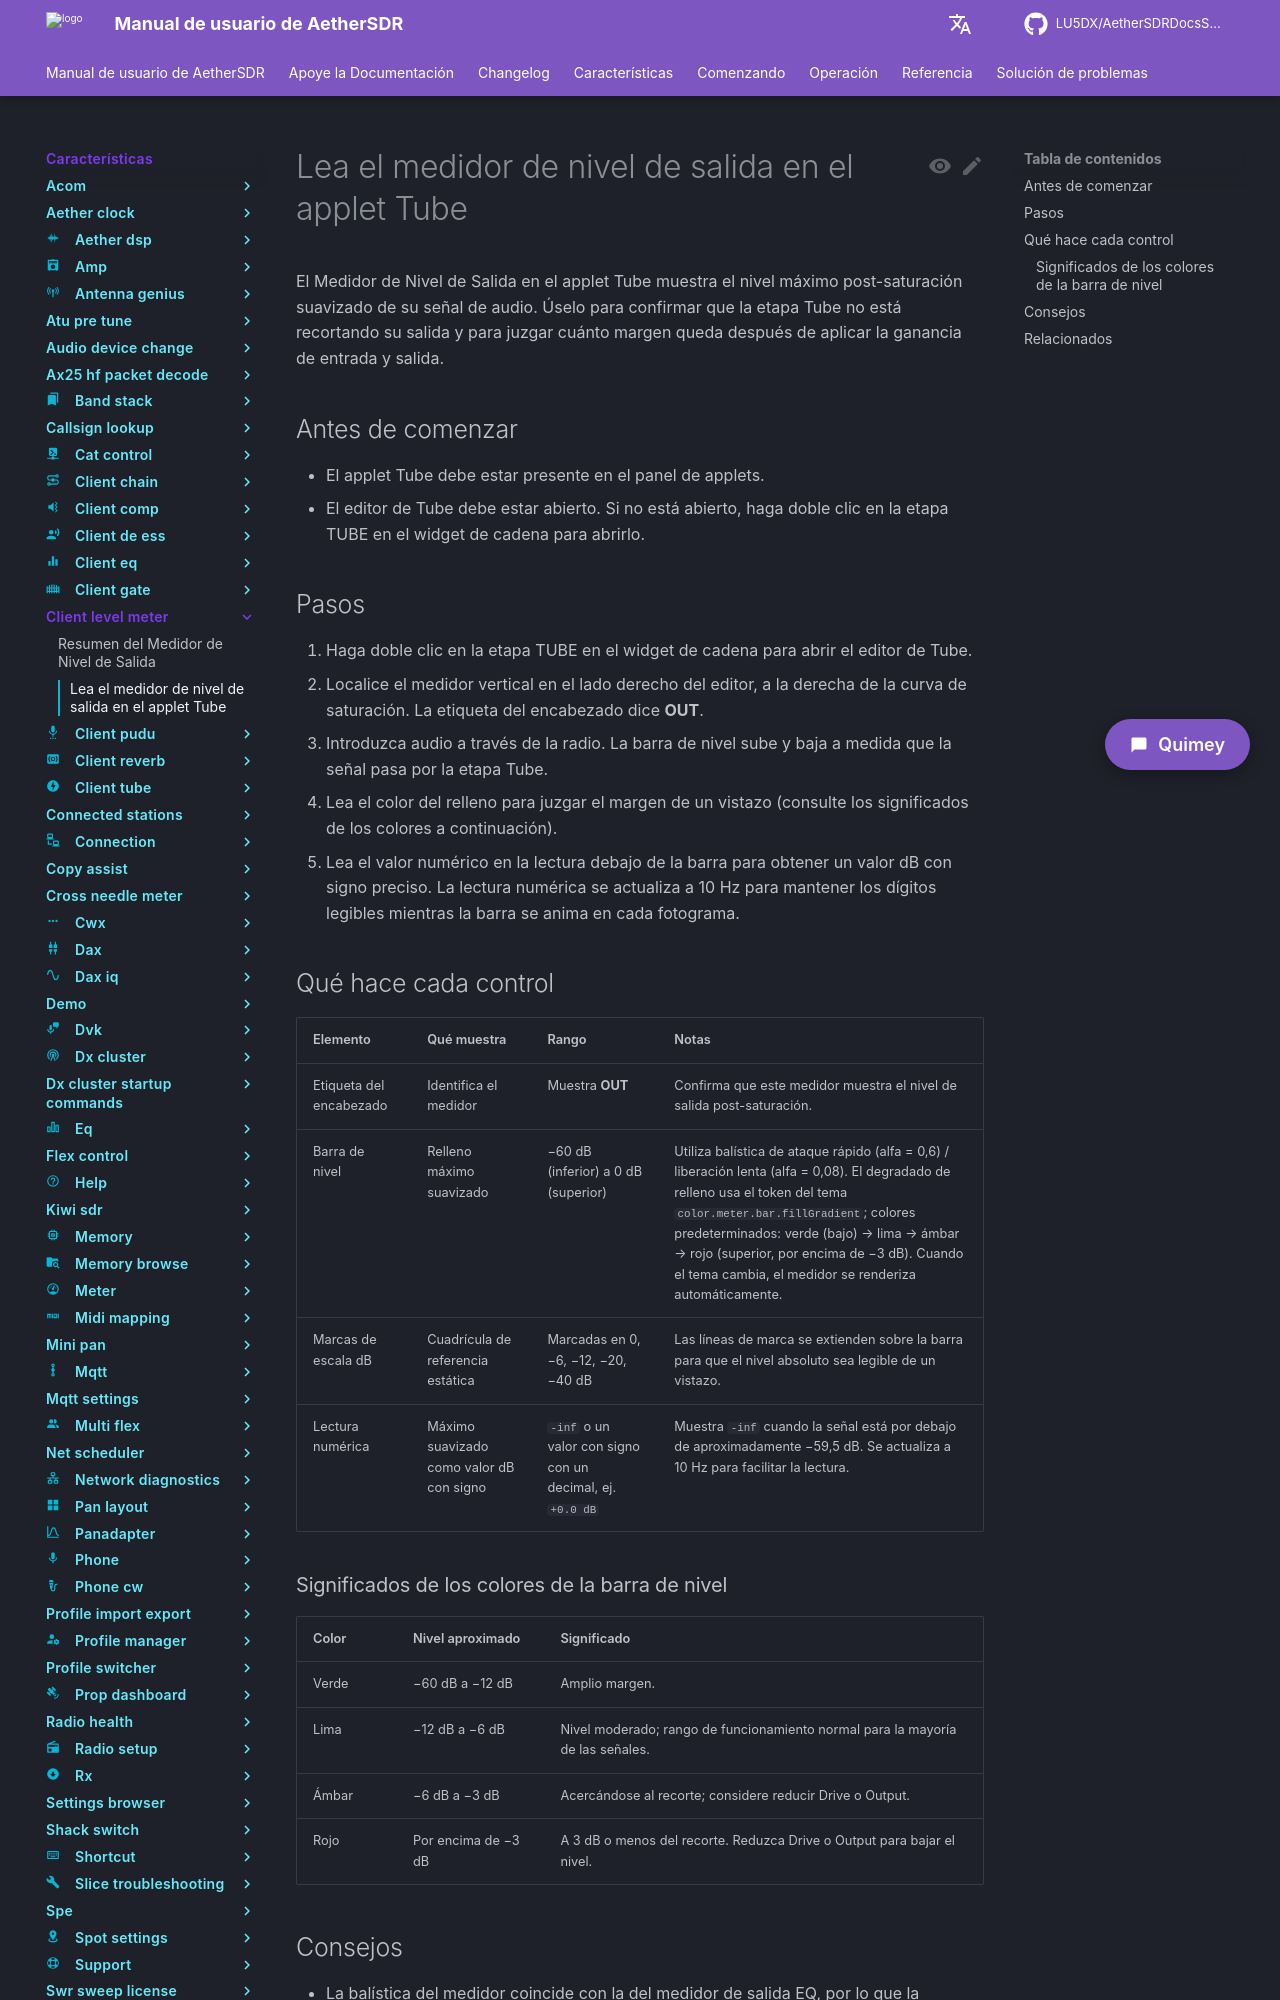

repository: LU5DX/AetherSDRDocsSpanish · page: 26.8.4/features/client-level-meter/read-the-output-level-meter-on-the-tube-applet/index.html · generator: mkdocs

# Lea el medidor de nivel de salida en el applet Tube

El Medidor de Nivel de Salida en el applet Tube muestra el nivel máximo post-saturación suavizado de su señal de audio. Úselo para confirmar que la etapa Tube no está recortando su salida y para juzgar cuánto margen queda después de aplicar la ganancia de entrada y salida.

## Antes de comenzar

- El applet Tube debe estar presente en el panel de applets.
- El editor de Tube debe estar abierto. Si no está abierto, haga doble clic en la etapa TUBE en el widget de cadena para abrirlo.

## Pasos

1. Haga doble clic en la etapa TUBE en el widget de cadena para abrir el editor de Tube.
2. Localice el medidor vertical en el lado derecho del editor, a la derecha de la curva de saturación. La etiqueta del encabezado dice **OUT**.
3. Introduzca audio a través de la radio. La barra de nivel sube y baja a medida que la señal pasa por la etapa Tube.
4. Lea el color del relleno para juzgar el margen de un vistazo (consulte los significados de los colores a continuación).
5. Lea el valor numérico en la lectura debajo de la barra para obtener un valor dB con signo preciso. La lectura numérica se actualiza a 10 Hz para mantener los dígitos legibles mientras la barra se anima en cada fotograma.

## Qué hace cada control

| Elemento | Qué muestra | Rango | Notas |
|---|---|---|---|
| Etiqueta del encabezado | Identifica el medidor | Muestra **OUT** | Confirma que este medidor muestra el nivel de salida post-saturación. |
| Barra de nivel | Relleno máximo suavizado | −60 dB (inferior) a 0 dB (superior) | Utiliza balística de ataque rápido (alfa = 0,6) / liberación lenta (alfa = 0,08). El degradado de relleno usa el token del tema `color.meter.bar.fillGradient`; colores predeterminados: verde (bajo) → lima → ámbar → rojo (superior, por encima de −3 dB). Cuando el tema cambia, el medidor se renderiza automáticamente. |
| Marcas de escala dB | Cuadrícula de referencia estática | Marcadas en 0, −6, −12, −20, −40 dB | Las líneas de marca se extienden sobre la barra para que el nivel absoluto sea legible de un vistazo. |
| Lectura numérica | Máximo suavizado como valor dB con signo | `-inf` o un valor con signo con un decimal, ej. `+0.0 dB` | Muestra `-inf` cuando la señal está por debajo de aproximadamente −59,5 dB. Se actualiza a 10 Hz para facilitar la lectura. |

### Significados de los colores de la barra de nivel

| Color | Nivel aproximado | Significado |
|---|---|---|
| Verde | −60 dB a −12 dB | Amplio margen. |
| Lima | −12 dB a −6 dB | Nivel moderado; rango de funcionamiento normal para la mayoría de las señales. |
| Ámbar | −6 dB a −3 dB | Acercándose al recorte; considere reducir Drive o Output. |
| Rojo | Por encima de −3 dB | A 3 dB o menos del recorte. Reduzca Drive o Output para bajar el nivel. |
